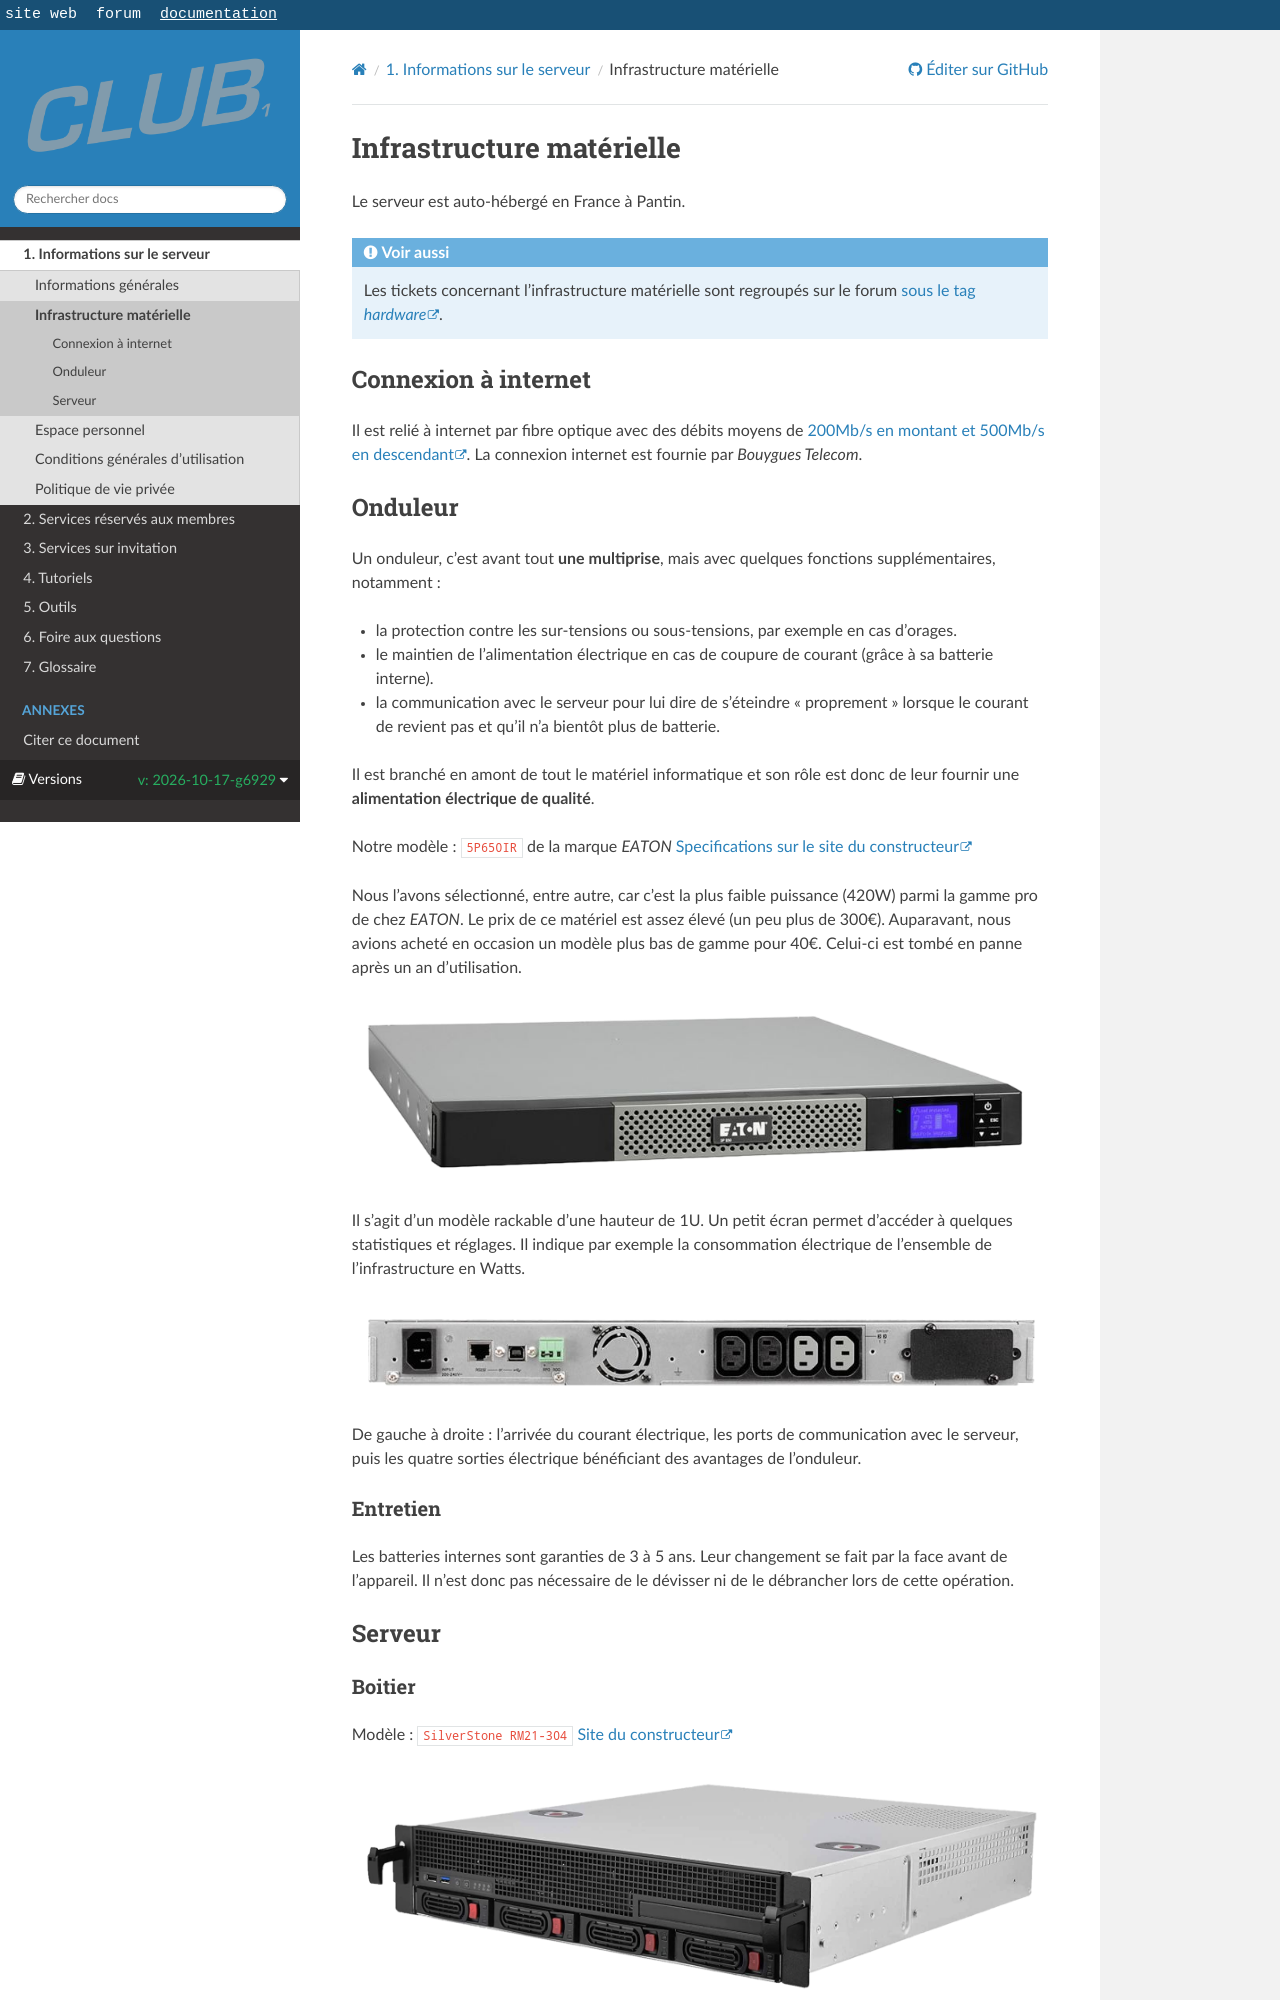

repository: club-1/docs · page: pr-preview/pr-377/fr/info/infrastructure-materielle.html · generator: sphinx

Infrastructure matérielle
=========================

Le serveur est auto-hébergé en France à Pantin.

```{seealso}
Les tickets concernant l'infrastructure matérielle sont regroupés sur le forum
[sous le tag *hardware*](https://forum.club1.fr/t/hardware).
```

Connexion à internet
--------------------

Il est relié à internet par fibre optique
avec des débits moyens de [200Mb/s en montant et 500Mb/s en descendant](https://www.nperf.com/fr/r/338260996-nDOmVdkc).
La connexion internet est fournie par *Bouygues Telecom*.


Onduleur
--------

Un onduleur, c'est avant tout **une multiprise**,
mais avec quelques fonctions supplémentaires, notamment :

- la protection contre les sur-tensions ou sous-tensions, par exemple en cas d'orages.
- le maintien de l'alimentation électrique en cas de coupure de courant
  (grâce à sa batterie interne).
- la communication avec le serveur pour lui dire de s'éteindre "proprement"
  lorsque le courant de revient pas et qu'il n'a bientôt plus de batterie.

Il est branché en amont de tout le matériel informatique et
son rôle est donc de leur fournir une **alimentation électrique de qualité**.

Notre modèle : `5P650IR` de la marque *EATON*
[Specifications sur le site du constructeur](https://www.eaton.com/fr/fr-fr/skuPage.5P650IR.specifications.html)

Nous l'avons sélectionné, entre autre,
car c'est la plus faible puissance (420W) parmi la gamme pro de chez *EATON*.
Le prix de ce matériel est assez élevé (un peu plus de 300€).
Auparavant, nous avions acheté en occasion un modèle plus bas de gamme pour 40€.
Celui-ci est tombé en panne après un an d'utilisation.

![Face avant de l'onduleur](infrastructure-materielle/eaton-5p650ir-face.png)

Il s'agit d'un modèle rackable d'une hauteur de 1U.
Un petit écran permet d'accéder à quelques statistiques et réglages.
Il indique par exemple la consommation électrique de l'ensemble de l'infrastructure en Watts.


![Face arrière de l'onduleur](infrastructure-materielle/eaton-5p650ir-dos.png)

De gauche à droite : l'arrivée du courant électrique,
les ports de communication avec le serveur,
puis les quatre sorties électrique bénéficiant des avantages de l'onduleur.
